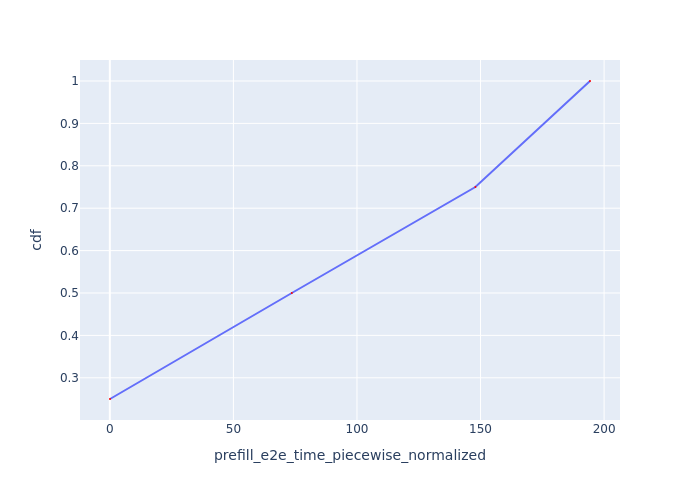

The table this chart was drawn from, first rows:
Request Id, prefill_e2e_time_piecewise_normalized, cdf
0_0, 0.06829, 0.25
0_1, 73.64, 0.5
0_2, 147.9, 0.75
0_3, 194.3, 1.0
